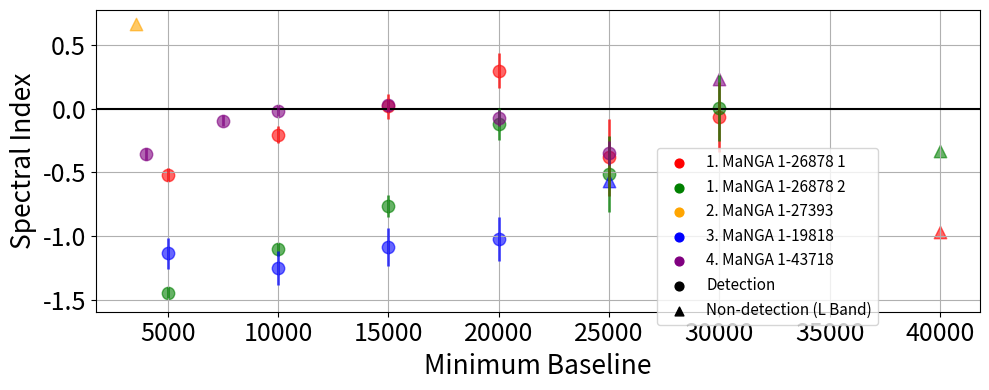

Reproduce this figure in Python.
import matplotlib.pyplot as plt
import numpy as np

# Data
x1 = [5000, 10000, 15000, 20000, 25000, 30000, 40000]
y1_1 = [-0.5169719223928322, -0.20399215095989795, 0.019648739781191558, 0.29712937705021264, -0.38228191231032627, -0.06633341774239769, -0.967008270325565]
errors1_1 = [0.05273097314922217, 0.06425091360685604, 0.09724661782227403, 0.13799994933330176, 0.30499838614268515, 0.27523084755305866, 0]
y1_2 = [-1.444696893701331, -1.1048901937411917, -0.7653225662244529, -0.11985448761590616, -0.5109106459817002, 0.006463124591839162, -0.3333110077377237]
errors1_2 = [0.04152465999369177, 0.053026305926491615, 0.08849334036039826, 0.12644244640626842, 0.29691888869010136, 0.2579758607695567, 0]

x2 = [3550]
y2 = [0.6670878977005886]
errors2 = [0]

x3 = [5000, 10000, 15000, 20000, 25000]
y3 = [-1.1366136794120059, -1.249544939434542, -1.085265581000355, -1.0247550715340668, -0.5683798174580089]
errors3 = [0.12397433869745761, 0.13130630385651337, 0.146672311132156, 0.1720004030717434, 0]

x4 = [4000, 7500, 10000, 15000, 20000, 25000, 30000]
y4 = [-0.35730852903272053, -0.09559933779508296, -0.01615228346614429, 0.027259003833836972, -0.07401164768623869, -0.34796459405622165, 0.23499170654924798]
errors4 = [0.04654350237666102, 0.04277323137987184, 0.04492470329985788, 0.05130480004083185, 0.06330255713293924, 0.09300077010705587, 0]

plt.figure(figsize=(10, 4))
plt.axhline(y=0, color='black', linestyle='-', linewidth=1.5)
for i in range(len(x1)):
    if i == len(x1)-1:
        marker = '^'
    else:
        marker = 'o'

    plt.scatter(x1[i], y1_1[i], alpha=0.6, s=80, c='red', marker=marker)
    plt.errorbar(x1[i], y1_1[i], alpha=0.7, yerr=errors1_1[i], fmt='none', c='red', linewidth=2)

    plt.scatter(x1[i], y1_2[i], alpha=0.6, s=80, c='green', marker=marker)
    plt.errorbar(x1[i], y1_2[i], alpha=0.7, yerr=errors1_2[i], fmt='none', c='green', linewidth=2)

for i in range(len(x2)):
    if i == len(x2)-1:
        marker = '^'
    else:
        marker = 'o'

    plt.scatter(x2[i], y2[i], alpha=0.6, s=80, c='orange', marker=marker)
    plt.errorbar(x2[i], y2[i], alpha=0.7, yerr=errors2[i], fmt='none', c='orange', linewidth=2)

for i in range(len(x3)):
    if i == len(x3)-1:
        marker = '^'
    else:
        marker = 'o'

    plt.scatter(x3[i], y3[i], alpha=0.6, s=80, c='blue', marker=marker)
    plt.errorbar(x3[i], y3[i], alpha=0.7, yerr=errors3[i], fmt='none', c='blue', linewidth=2)

for i in range(len(x4)):
    if i == len(x4)-1:
        marker = '^'
    else:
        marker = 'o'

    plt.scatter(x4[i], y4[i], alpha=0.6, s=80, c='purple', marker=marker)
    plt.errorbar(x4[i], y4[i], alpha=0.7, yerr=errors4[i], fmt='none', c='purple', linewidth=2)

plt.xticks(fontsize=18)
plt.yticks(fontsize=18)
plt.xlabel('Minimum Baseline', fontsize=19)
plt.ylabel('Spectral Index', fontsize=19)
plt.scatter([], [], s=40, c='red', marker='o', label='1. MaNGA 1-26878 1')
plt.scatter([], [], s=40, c='green', marker='o', label='1. MaNGA 1-26878 2')
plt.scatter([], [], s=40, c='orange', marker='o', label='2. MaNGA 1-27393')
plt.scatter([], [], s=40, c='blue', marker='o', label='3. MaNGA 1-19818')
plt.scatter([], [], s=40, c='purple', marker='o', label='4. MaNGA 1-43718')
plt.scatter([], [], s=40, c='black', marker='o', label='Detection')
plt.scatter([], [], s=40, c='black', marker='^', label='Non-detection (L Band)')
plt.grid(True)
legend = plt.legend(fontsize=11, loc='center', bbox_to_anchor=(0.76, 0.25))
plt.tight_layout()
plt.show()
